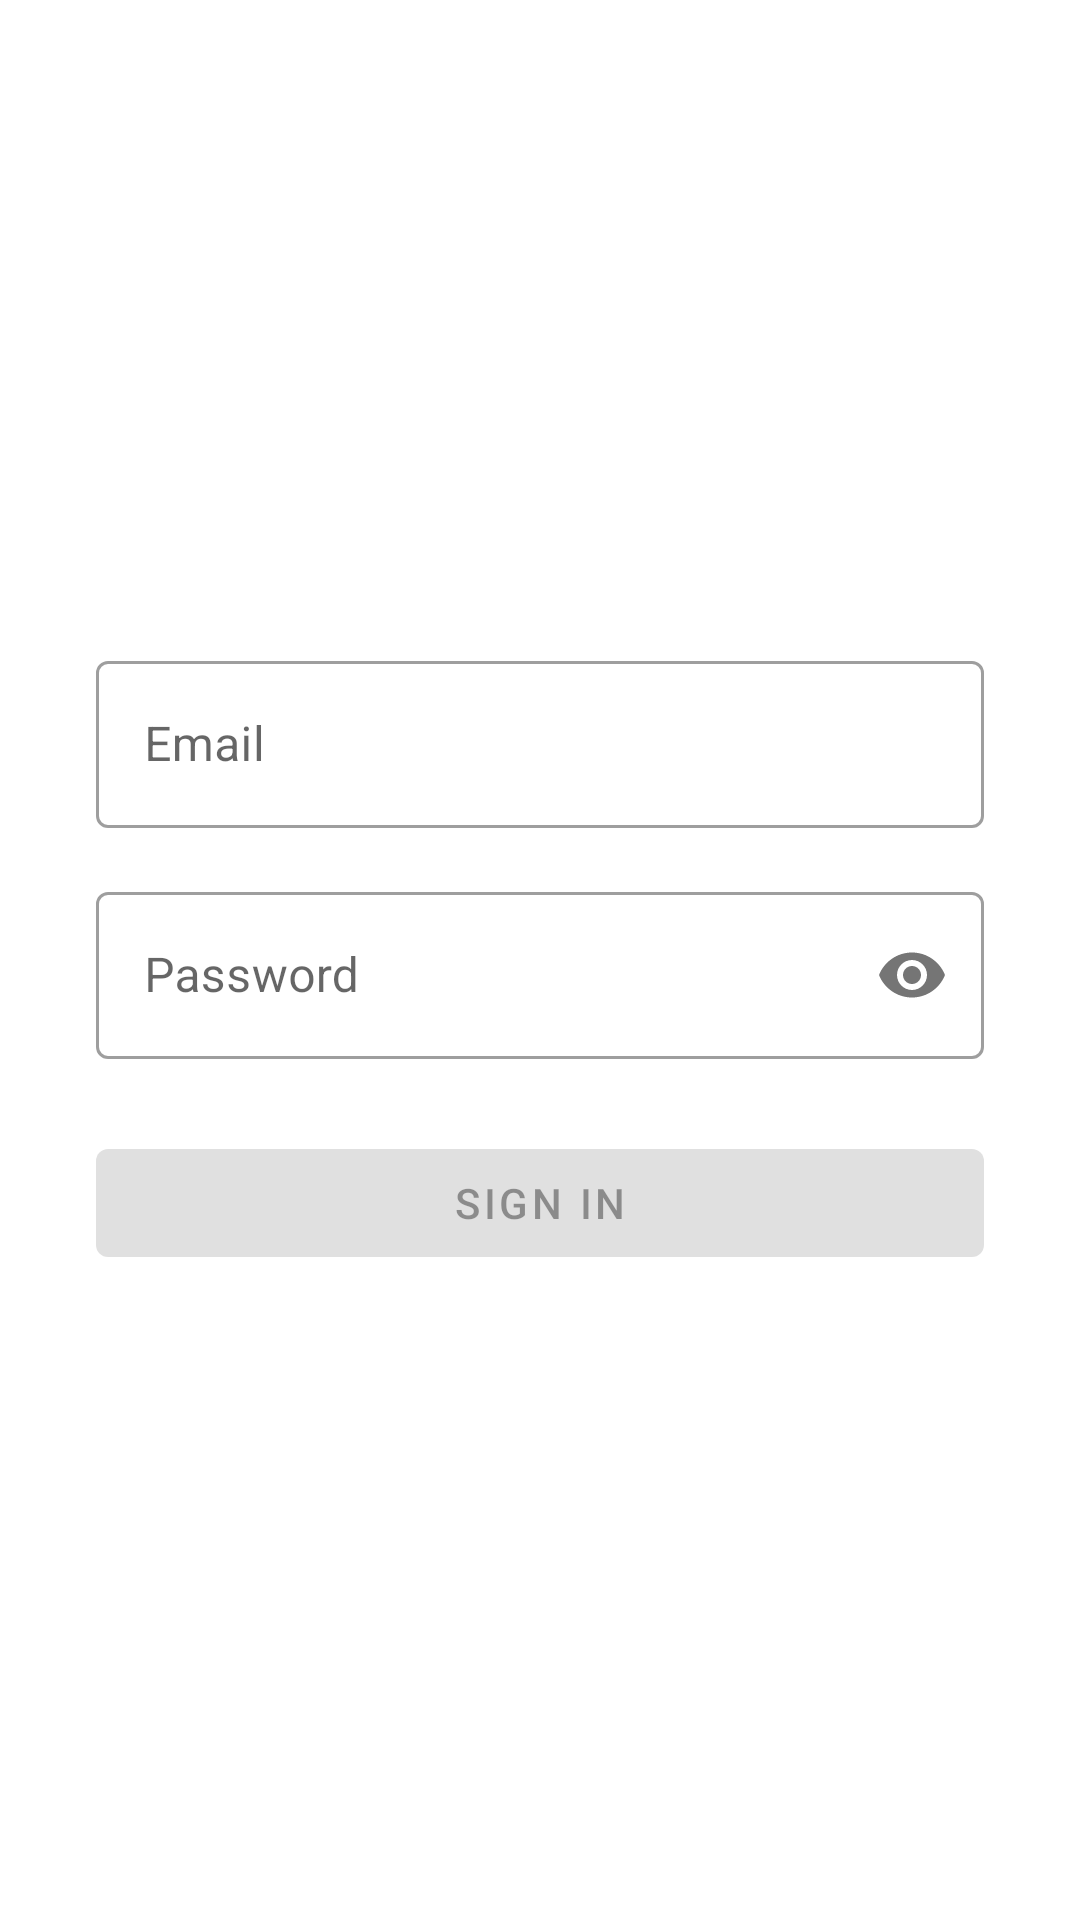

Here is an Android app screen rendered from its layout file. Give the layout XML and the strings, colors and styles it references.
<!-- AndroidManifest.xml: application theme Theme.ComposeTalk -->
<!-- res/layout/activity_login.xml -->
<?xml version="1.0" encoding="utf-8"?>
<LinearLayout xmlns:android="http://schemas.android.com/apk/res/android"
    xmlns:app="http://schemas.android.com/apk/res-auto"
    android:layout_width="match_parent"
    android:layout_height="match_parent"
    android:gravity="center"
    android:orientation="vertical">

    <com.google.android.material.textfield.TextInputLayout
        android:id="@+id/tilEmail"
        style="@style/Widget.MaterialComponents.TextInputLayout.OutlinedBox"
        android:layout_width="match_parent"
        android:layout_height="wrap_content"
        android:layout_marginHorizontal="32dp"
        android:hint="@string/email_hint">

        <com.google.android.material.textfield.TextInputEditText
            android:id="@+id/etEmail"
            android:layout_width="match_parent"
            android:layout_height="wrap_content"
            android:imeOptions="actionNext"
            android:inputType="textEmailAddress"
            android:nextFocusDown="@id/etPassword" />

    </com.google.android.material.textfield.TextInputLayout>

    <com.google.android.material.textfield.TextInputLayout
        android:id="@+id/tilPassword"
        style="@style/Widget.MaterialComponents.TextInputLayout.OutlinedBox"
        android:layout_width="match_parent"
        android:layout_height="wrap_content"
        android:layout_marginHorizontal="32dp"
        android:layout_marginTop="16dp"
        android:hint="@string/password_hint"
        app:passwordToggleEnabled="true">

        <com.google.android.material.textfield.TextInputEditText
            android:id="@+id/etPassword"
            android:layout_width="match_parent"
            android:layout_height="wrap_content"
            android:imeOptions="actionDone"
            android:inputType="textPassword" />

    </com.google.android.material.textfield.TextInputLayout>

    <com.google.android.material.button.MaterialButton
        android:id="@+id/btnSignIn"
        android:layout_width="match_parent"
        android:layout_height="wrap_content"
        android:layout_marginHorizontal="32dp"
        android:layout_marginTop="24dp"
        android:enabled="false"
        android:text="@string/sign_in_btn" />

</LinearLayout>
<!-- resources referenced by this layout -->
<resources>
  <string name="email_hint">Email</string>
  <string name="password_hint">Password</string>
  <string name="sign_in_btn">Sign In</string>
  <style name="Theme.ComposeTalk" parent="Theme.MaterialComponents.DayNight.DarkActionBar">
          
          <item name="colorPrimary">@color/purple_500</item>
          <item name="colorPrimaryVariant">@color/purple_700</item>
          <item name="colorOnPrimary">@color/white</item>
          
          <item name="colorSecondary">@color/teal_200</item>
          <item name="colorSecondaryVariant">@color/teal_700</item>
          <item name="colorOnSecondary">@color/black</item>
          
          <item name="android:statusBarColor" tools:targetApi="l">?attr/colorPrimaryVariant</item>
          
      </style>
  <!-- not gathered from this repository: default colours our renderer supplied (Android Studio template values) -->
  <color name="purple_500">#FF6200EE</color>
  <color name="purple_700">#FF3700B3</color>
  <color name="teal_200">#FF03DAC5</color>
  <color name="teal_700">#FF018786</color>
  <color name="black">#FF000000</color>
  <color name="white">#FFFFFFFF</color>
</resources>
